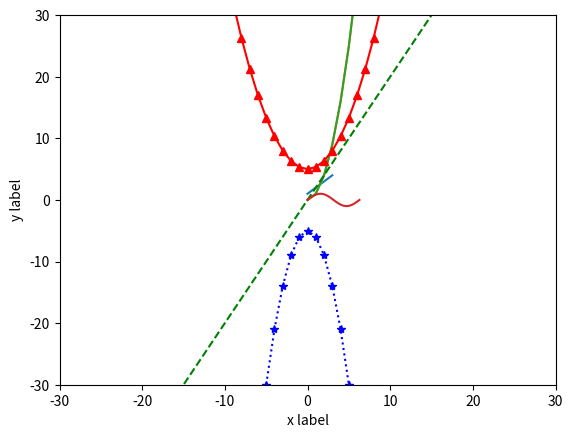

Reproduce this figure in Python.
'''
    1. matplotlib
        1) 시각화 도구
        2) 서브 모듈 pyplot
            - 핵심적인 함수들, 클래스 정의
'''
import matplotlib as mpl
import  matplotlib.pyplot as plt            # 그림을 그리기 위한 pyplot 서브 모듈을 가져오는 작업

# plt.plot([1,2,3,4])
plt.plot([0,1,2,3], [1,2,3,4])
plt.ylabel('y label')
plt.xlabel('x label')
# plt.show()

import numpy as np
x = np.arange(10)           # 0에서 9 사이의 정수값을 생성함
plt.plot(x**2)              # x^2 함수를 그림
# plt.show()

x = np.arange(10)
plt.plot(x**2)
plt.axis([0, 100, 0, 100])          # 범위를 지정함
# plt.show()                          # x 값이 증가할 경우 y값이 매우 가파르게 증가하는 형태의 모양 확인

x = np.arange(-20, 20)                # -20에서 20 사이의 수를 1의 간격으로 생성 (다차원 배열)
y1 = 2 * x
y2 = (1/3) * x **2 + 5
y3 = -x ** 2 - 5

# 각각 다른 스타일로 그림
# 녹색 실선, 빨간 점선과 세모기호, 파란색 별표와 점선
plt.plot(x, y1, 'g--', x, y2, 'r^-', x, y3, 'b*:')
plt.axis([-30, 30, -30, 30])        # 그림을 그릴 영역
# plt.show()

x = np.linspace(0,2 * np.pi, 100)
y = np.sin(x)
plt.plot(x,y)
plt.show()